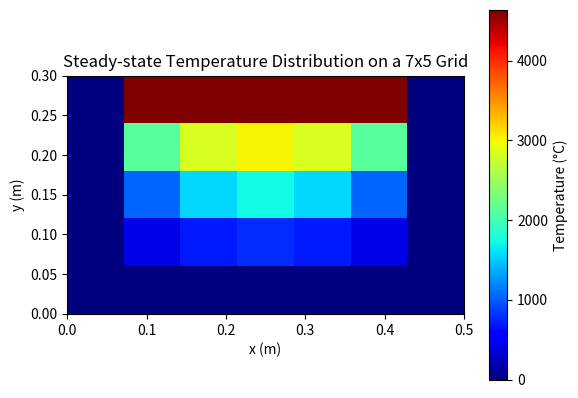

Generate this figure with matplotlib:
#This is the code for 5-78
import numpy as np
import matplotlib.pyplot as plt

# Setting up parameters for the heat conduction problem in a constantan block
k = 23  # Thermal conductivity of constantan in W/m-K
h = 1000  # Convection heat transfer coefficient in W/m^2-K (assumed value)
q_top = 8000  # Heat flux from the heater at the top surface in W
block_length = 0.5  # Length of the block in meters
block_height = 0.3  # Height of the block in meters
T_bottom = T_sides = 0  # Initial temperature at the bottom and sides in °C, assuming a cold start

# Defining the discretization grid
nx, ny = 7, 5  # Number of divisions in x (length) and y (height) directions
dx = block_length / (nx - 1)  # Distance between nodes in x-direction
dy = block_height / (ny - 1)  # Distance between nodes in y-direction

# Initializing the temperature grid with the bottom and sides temperature
T = np.full((ny, nx), T_bottom)  # Initialize the temperature array with the boundary condition value

# Applying boundary conditions
T[-1, :] = q_top / (k * dy)  # Top boundary condition derived from the heat flux
T[:, 0] = T[:, -1] = T_bottom  # Side boundary conditions (temperatures)

# Iteration setup for solving the system
max_iter = 1000  # Maximum number of iterations
tolerance = 1e-6  # Convergence criterion
error = np.inf  # Initialize error to a large value
iterations = 0  # Iteration counter

# Iteratively solving for the temperature distribution until steady-state is reached
while error > tolerance and iterations < max_iter:
    iterations += 1  # Increment iteration counter
    T_old = T.copy()  # Make a copy of the temperature array for comparison

    # Updating the temperature for internal nodes using the finite difference method
    for i in range(1, ny-1):
        for j in range(1, nx-1):
            T[i, j] = (T[i+1, j] + T[i-1, j] + T[i, j+1] + T[i, j-1]) / 4.0

    # Compute the maximum change in temperature across the grid to check for convergence
    error = np.abs(T - T_old).max()

# Output the results of the iterative process
print(f'Steady-state solution reached after {iterations} iterations with a maximum change of {error:.6f} degrees.')
print(f'Maximum temperature in the grid is {T.max()} °C')

# Plotting the steady-state temperature distribution
plt.imshow(T, cmap='jet', interpolation='nearest', origin='lower',
           extent=[0, block_length, 0, block_height],
           vmin=np.min(T), vmax=np.max(T))  # Setting the plot's color scale based on the temperature range
plt.colorbar(label='Temperature (°C)')  # Color bar to indicate temperature values
plt.xlabel('x (m)')  # Label for the x-axis
plt.ylabel('y (m)')  # Label for the y-axis
plt.title('Steady-state Temperature Distribution on a 7x5 Grid')  # Title for the plot
plt.savefig('5-78_SS.png')  # Save the plot as a PNG file
plt.show()  # Display the plot
